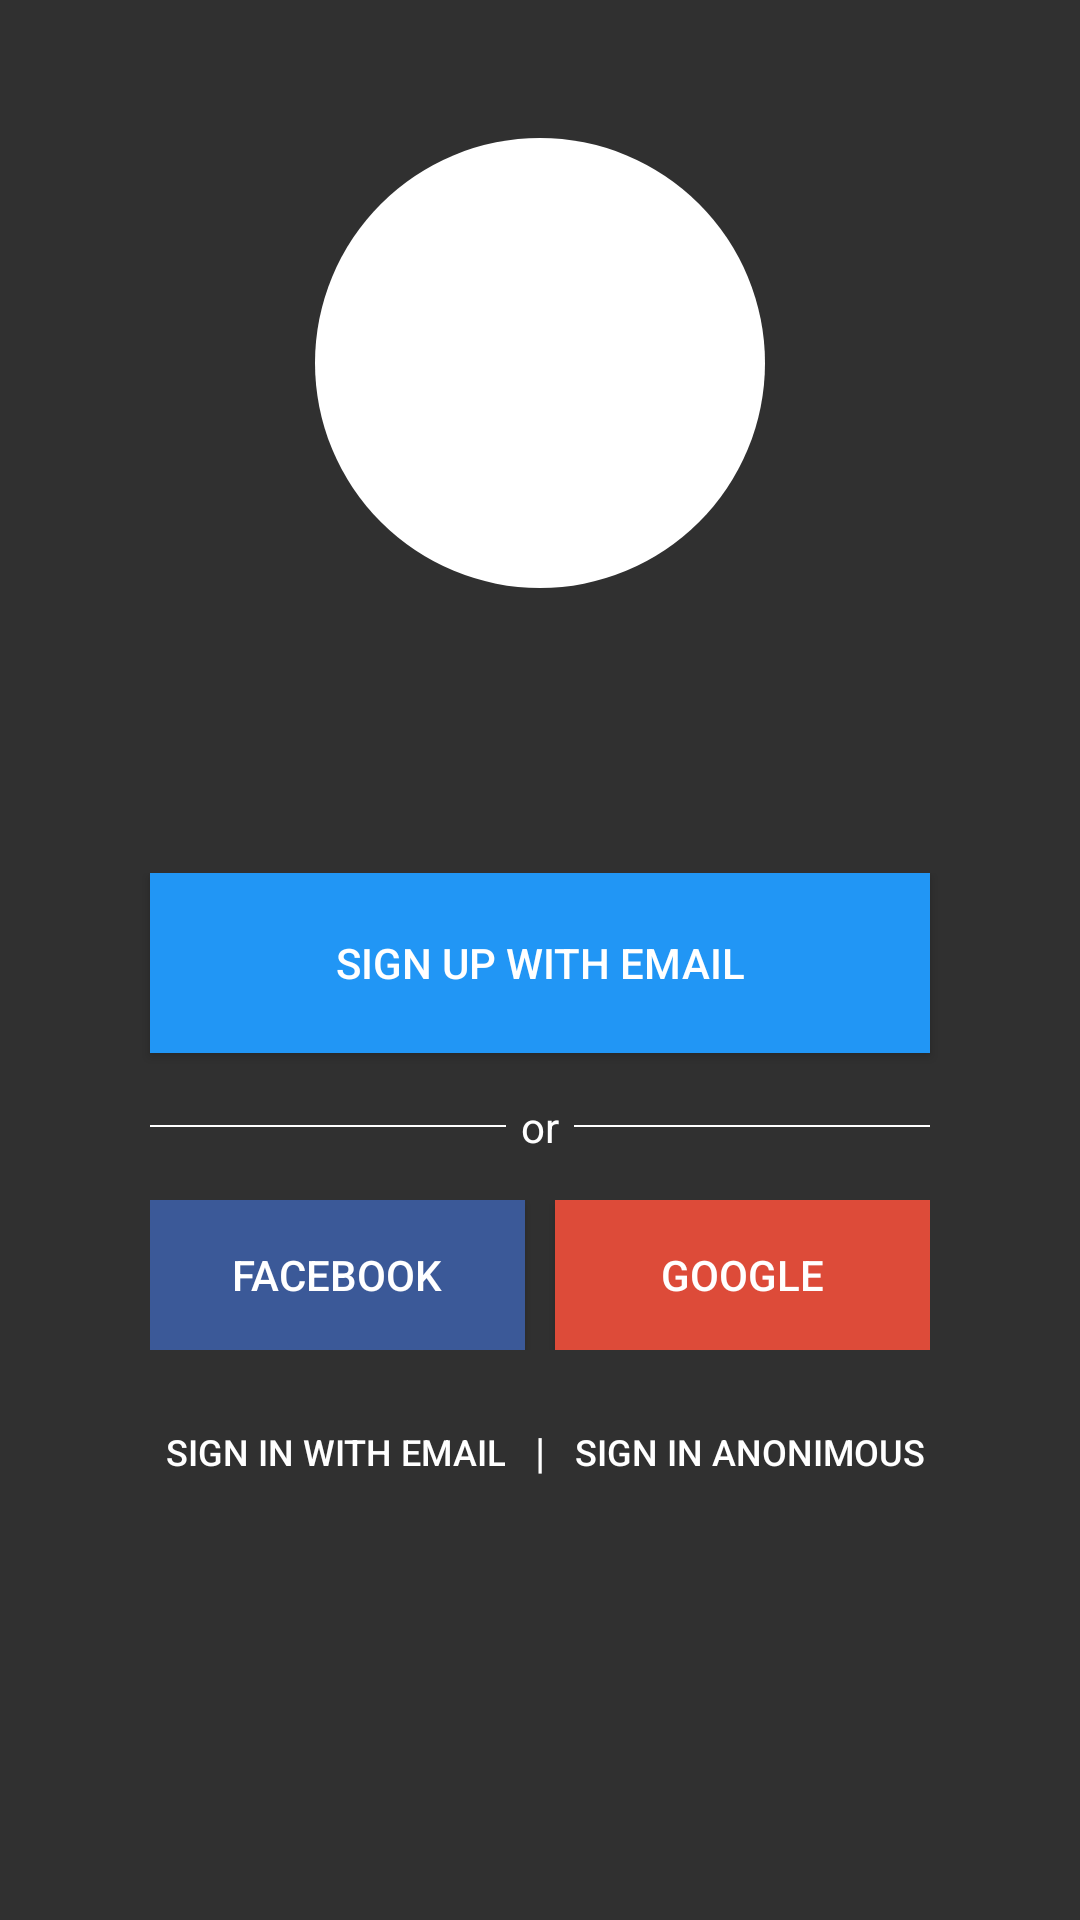

Layout XML and referenced resources for this Android screen:
<!-- AndroidManifest.xml: application theme AppTheme -->
<!-- res/layout/fragment_login.xml -->
<RelativeLayout xmlns:android="http://schemas.android.com/apk/res/android"
    xmlns:tools="http://schemas.android.com/tools"
    android:id="@+id/rltv_container_login"
    android:layout_width="match_parent"
    android:layout_height="match_parent"
    android:clipChildren="false"
    tools:context="layout.LoginFragment">

    <RelativeLayout
        android:id="@+id/Rltv_container_Login"
        android:layout_width="match_parent"
        android:layout_height="match_parent">

        <ImageView
            android:id="@+id/img_logo"
            android:layout_width="150dp"
            android:layout_height="150dp"
            android:layout_alignParentTop="true"
            android:layout_centerHorizontal="true"
            android:layout_marginBottom="95dp"
            android:layout_marginTop="@dimen/margin_top_img_logo"
            android:background="@drawable/background_logo"
            android:contentDescription="@string/logo"
            android:visibility="visible" />

        <RelativeLayout
            android:id="@+id/rltv_contanier_buttons_login"
            android:layout_width="match_parent"
            android:layout_height="wrap_content"
            android:layout_below="@id/img_logo"
            android:gravity="bottom"
            android:visibility="visible">

            <Button
                android:id="@+id/btn_sign_up_with_email"
                style="@style/button_primary"
                android:layout_marginLeft="50dp"
                android:layout_marginRight="50dp"
                android:text="@string/sign_up_with_email" />

            <RelativeLayout
                android:id="@+id/rtl_or"
                android:layout_width="match_parent"
                android:layout_height="wrap_content"
                android:layout_alignEnd="@+id/btn_sign_up_with_email"
                android:layout_alignLeft="@+id/btn_sign_up_with_email"
                android:layout_alignRight="@+id/btn_sign_up_with_email"
                android:layout_alignStart="@+id/btn_sign_up_with_email"
                android:layout_below="@id/btn_sign_up_with_email"
                android:layout_marginBottom="5dp"
                android:layout_marginTop="5dp">

                <TextView
                    android:id="@+id/txt_or"
                    android:layout_width="wrap_content"
                    android:layout_height="wrap_content"
                    android:layout_centerHorizontal="true"
                    android:layout_marginBottom="10dp"
                    android:layout_marginLeft="5dp"
                    android:layout_marginRight="5dp"
                    android:layout_marginTop="10dp"
                    android:text="@string/or"
                    android:textColor="@android:color/background_light" />

                <View
                    android:layout_width="match_parent"
                    android:layout_height="0.5dp"
                    android:layout_alignParentTop="true"
                    android:layout_centerVertical="true"
                    android:layout_toEndOf="@+id/txt_or"
                    android:layout_toRightOf="@+id/txt_or"
                    android:background="@android:color/background_light" />

                <View
                    android:layout_width="match_parent"
                    android:layout_height="0.5dp"
                    android:layout_centerVertical="true"
                    android:layout_toLeftOf="@+id/txt_or"
                    android:layout_toStartOf="@+id/txt_or"
                    android:background="@android:color/background_light" />

            </RelativeLayout>

            <LinearLayout
                android:id="@+id/ln_btn_network"
                android:layout_width="wrap_content"
                android:layout_height="wrap_content"
                android:layout_alignEnd="@+id/rtl_or"
                android:layout_alignLeft="@+id/rtl_or"
                android:layout_alignRight="@+id/rtl_or"
                android:layout_alignStart="@+id/rtl_or"
                android:layout_below="@+id/rtl_or"
                android:layout_marginBottom="10dp"
                android:orientation="horizontal">

                <Button
                    android:id="@+id/btn_face"
                    android:layout_width="0dp"
                    android:layout_height="50dp"
                    android:layout_marginRight="5dp"
                    android:layout_weight="1"
                    android:background="@drawable/button_selector_effect_blue"
                    android:text="Facebook"
                    android:textColor="@android:color/background_light" />

                
                    
                    
                    
                    
                    
                    
                    
                    

                <Button
                    android:id="@+id/btn_google"
                    android:layout_width="0dp"
                    android:layout_height="50dp"
                    android:layout_marginLeft="5dp"
                    android:layout_weight="1"
                    android:background="@drawable/button_selector_effect_red"
                    android:text="Google"
                    android:textColor="@android:color/background_light" />

            </LinearLayout>

            <RelativeLayout
                android:layout_width="match_parent"
                android:layout_height="wrap_content"
                android:layout_below="@id/ln_btn_network"
                android:layout_centerHorizontal="true">

                <TextView
                    android:id="@+id/txt_separator"
                    android:layout_width="wrap_content"
                    android:layout_height="wrap_content"
                    android:layout_centerHorizontal="true"
                    android:layout_centerVertical="true"
                    android:layout_marginLeft="10dp"
                    android:layout_marginRight="10dp"
                    android:text="|"
                    android:textColor="@android:color/background_light" />

                <Button
                    android:id="@+id/btn_sign_in_with_email"
                    android:layout_width="wrap_content"
                    android:layout_height="wrap_content"
                    android:layout_toLeftOf="@id/txt_separator"
                    android:background="@android:color/transparent"
                    android:text="@string/sign_in_with_email"
                    android:textColor="@android:color/background_light"
                    android:textSize="12sp" />

                <Button
                    android:id="@+id/btn_sign_in_anonimous"
                    android:layout_width="wrap_content"
                    android:layout_height="wrap_content"
                    android:layout_toRightOf="@id/txt_separator"
                    android:background="@android:color/transparent"
                    android:text="@string/sign_in_anonimous"
                    android:textColor="@android:color/background_light"
                    android:textSize="12sp" />

            </RelativeLayout>


        </RelativeLayout>

    </RelativeLayout>


</RelativeLayout>
<!-- resources referenced by this layout -->
<resources>
  <dimen name="margin_top_img_logo">46dp</dimen>
  <!-- drawable background_logo (drawable) -->
  <?xml version="1.0" encoding="utf-8"?>
  <shape xmlns:android="http://schemas.android.com/apk/res/android" android:shape="oval">
      <solid android:color="@android:color/background_light"/>
  
  </shape>
  <!-- drawable button_selector_effect_blue (drawable) -->
  <?xml version="1.0" encoding="utf-8"?>
  <selector xmlns:android="http://schemas.android.com/apk/res/android">
      <item android:drawable="@color/colorblue" android:state_selected="true"/>
      <item android:drawable="@color/colorbluedark" android:state_pressed="true"/>
      <item android:drawable="@color/colorblue"/>
  </selector>
  <!-- drawable button_selector_effect_red (drawable) -->
  <?xml version="1.0" encoding="utf-8"?>
  <selector xmlns:android="http://schemas.android.com/apk/res/android">
      <item android:drawable="@color/colorred" android:state_selected="true"/>
      <item android:drawable="@color/colorreddark" android:state_pressed="true"/>
      <item android:drawable="@color/colorred"/>
  </selector>
  <string name="logo">Logo</string>
  <string name="or">or</string>
  <string name="sign_in_anonimous">sign in anonimous</string>
  <string name="sign_in_with_email">sign in with email</string>
  <string name="sign_up_with_email">Sign up with email</string>
  <style name="button_primary">
          <item name="android:layout_width">match_parent</item>
          <item name="android:layout_height">60dp</item>
          <item name="android:layout_alignParentRight">true</item>
          <item name="android:layout_alignParentStart">true</item>
          <item name="android:layout_alignParentLeft">true</item>
          <item name="android:layout_alignParentEnd">true</item>
          <item name="android:textColor">@android:color/background_light</item>
          <item name="android:background">@drawable/button_selector_effect_lightblue</item>
      </style>
  <style name="AppTheme" parent="AppTheme.Base">
  
      </style>
  <color name="colorblue">#3B5998</color>
  <color name="colorbluedark">#3b4698</color>
  <color name="colorred">#DD4B39</color>
  <color name="colorreddark">#dd393c</color>
  <!-- drawable button_selector_effect_lightblue (drawable) -->
  <?xml version="1.0" encoding="utf-8"?>
  <selector xmlns:android="http://schemas.android.com/apk/res/android">
      <item android:drawable="@color/colorlightblue" android:state_selected="true" />
      <item android:drawable="@color/colorlightbluedark" android:state_pressed="true" />
      <item android:drawable="@color/colorlightblue" />
  </selector>
  <style name="AppTheme.Base" parent="Theme.AppCompat.NoActionBar">
          
          <item name="colorPrimary">@color/colorPrimary</item>
          <item name="colorPrimaryDark">@color/colorPrimaryDark</item>
          <item name="colorAccent">@color/colorAccent</item>
          <item name="windowNoTitle">true</item>
          <item name="windowActionBar">false</item>
  
      </style>
  <color name="colorlightblue">#2196F5</color>
  <color name="colorlightbluedark">#2179f5</color>
  <color name="colorPrimary">#3F51B5</color>
  <color name="colorPrimaryDark">#303F9F</color>
  <color name="colorAccent">#FF4081</color>
</resources>
